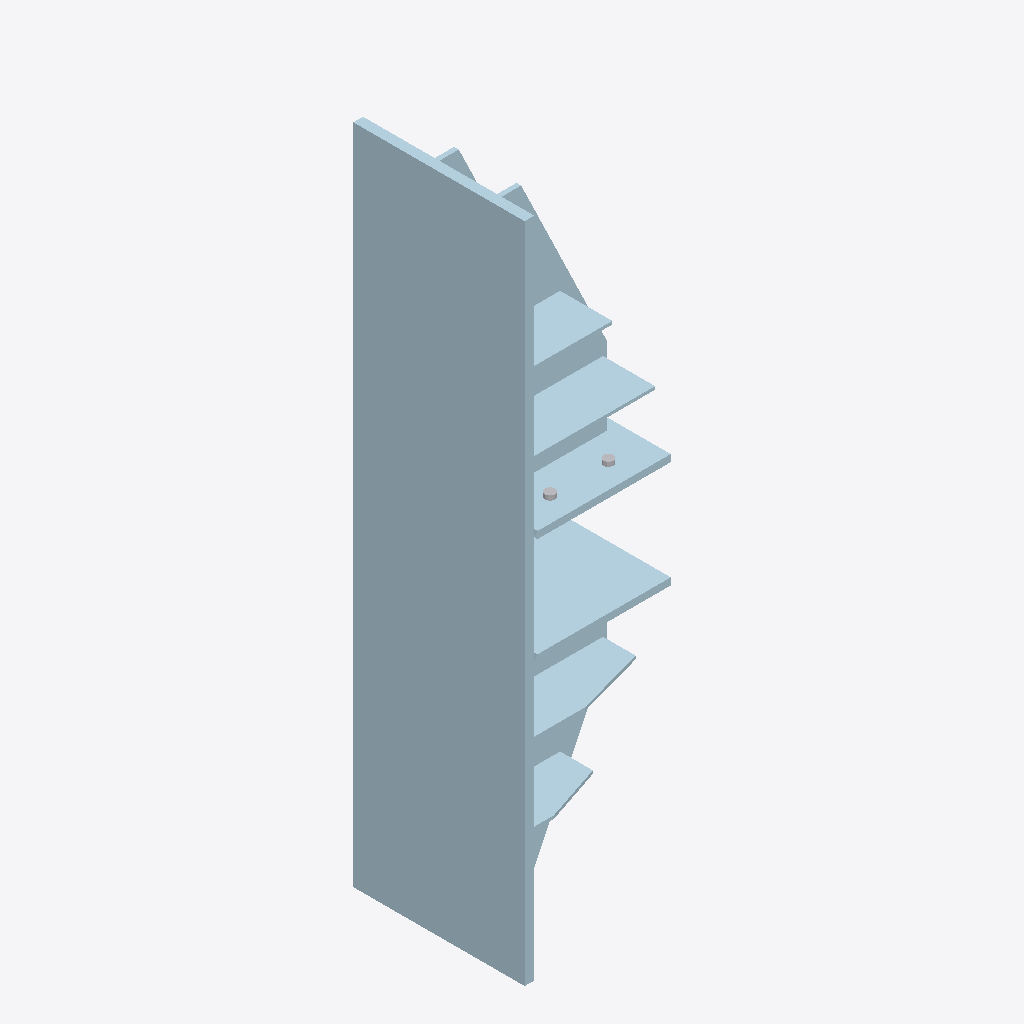
Isometric view of an IFC building model (IFC-SPF (STEP), schema IFC2X3, length unit millimetre), seen from the south-west, elements coloured by IFC class (only those large enough to see are counted): 10 plates (pale blue), 1 other element (light grey).
Extent 0.4 m × 0.4 m × 1.7 m (x, y, z). Storeys (1): Undefined at 0.00 m. Elements (55): 36 IfcMechanicalFastener, 19 IfcPlate.

HEADER;
FILE_DESCRIPTION(('ViewDefinition[CoordinationView_V2.0, QuantityTakeOffAddOnView]','ExchangeRequirement[Structural, SurfaceGeometry]','Option [BaseQuantities:On]','Option [GridExport:On]','Option [Assemblies:Off]','Option [Bolts:On]','Option [Rebars:On]','Option [PourObjects:Off]','Option [Welds:Off]','Option [SurfaceTreatments:On]','Option [LocationBy:0]','[4 more]'),'2;1');
FILE_NAME('5-1-A6_1.ifc','2026-03-10T08:04:19',('DESKTOP-NLV509P\\Ahmed'),('Structural Designer'),'IFC Parser version: 3.13.2','Tekla Structures 2023 Service Pack 8, IFC Export','');
FILE_SCHEMA(('IFC2X3'));
ENDSEC;
DATA;
#37=IFCPROJECT('23$kXNGtXE9Rtl05iijWTd',#5,'Undefined',$,$,$,$,(#11),#36);
#39=IFCSITE('0SJ425Vy1BjO$09QLgmMRI',#5,'Undefined',$,$,#38,$,$,.ELEMENT.,$,$,$,$,$);
#41=IFCBUILDING('1KhVjKhXf63wpZcslah1VY',#5,'Undefined',$,$,#40,$,$,.ELEMENT.,$,$,$);
#43=IFCBUILDINGSTOREY('3gJPpYF7LCbf7I109fNVl5',#5,'Undefined',$,$,#42,$,$,.ELEMENT.,0.0);
#1894=IFCPLATE('0bS$xiXcTFYQVr9wB2FMz$',#44,'PLATE-25','PL25*440',$,#1893,#1889,'ID2573feec-8667-4f89-a7f5-27a2c23d6f7f');
#1782=IFCPLATE('0FlmaWe5TBuP5fdpKeu9tV',#44,'PLATE-18','PL18*350',$,#1781,#1776,'ID0fbf0920-a057-4be1-9169-9f3528e09ddf');
#1846=IFCPLATE('0MiIGQsoz0txZOtjphTHAs',#44,'PLATE-18','PL18*350',$,#1845,#1840,'ID16b1241a-db2f-40df-b8d8-dedceb7512b6');
#1703=IFCPLATE('3rTgzAiHf2NeMNqqzpP8zw',#44,'PLATE-8','PL8*134',$,#1702,#1699,'IDf576af4a-b11a-425e-8597-d34f73648f7a');
#1731=IFCPLATE('2oWJk45Xn7uuyI2D_FUWOR',#44,'PLATE-12','PL12*320',$,#1730,#1727,'IDb2813b84-161c-47e3-8f12-08df8f7a061b');
#1386=IFCPLATE('1Iy6RzOb1ChvrIhTecB3Nb',#44,'PLATE-8','PL8*134',$,#1385,#1382,'ID52f066fd-6250-4caf-9d52-adda262c35e5');
#1634=IFCPLATE('1dK1DdcFPDQAkBcy9dmgRM',#44,'PLATE-8','PL8*134',$,#1633,#1630,'ID67501367-98f6-4d68-ab8b-9bc267c2a6d6');
#1113=IFCPLATE('09aq$0tsH9FObgn6VMlB$4',#44,'PLATE-8','PL8*134',$,#1112,#1109,'ID09934fc0-df64-493d-896a-c467d6bcbfc4');
#1538=IFCPLATE('3pTFvb2gT1Tg7VwrHtqEXc',#44,'PLATE-12','PL12*320',$,#1537,#1534,'IDf374fe65-0aa7-4176-a1df-eb5477d0e866');
#1714=IFCPLATE('1PHpD7Cp5EPPUFXznSZkp$',#44,'PLATE-12','PL12*320',$,#1713,#1710,'ID59473347-3331-4e65-978f-87dc5c8eecff');
#873=IFCMECHANICALFASTENER('1YrduPlUj4jeQAj87aF6nw',#44,'Bolt assembly',$,$,#872,#867,'ID62d67e19-bdeb-44b6-868a-b481e43c6c7a',24.0,100.0);
ENDSEC;
